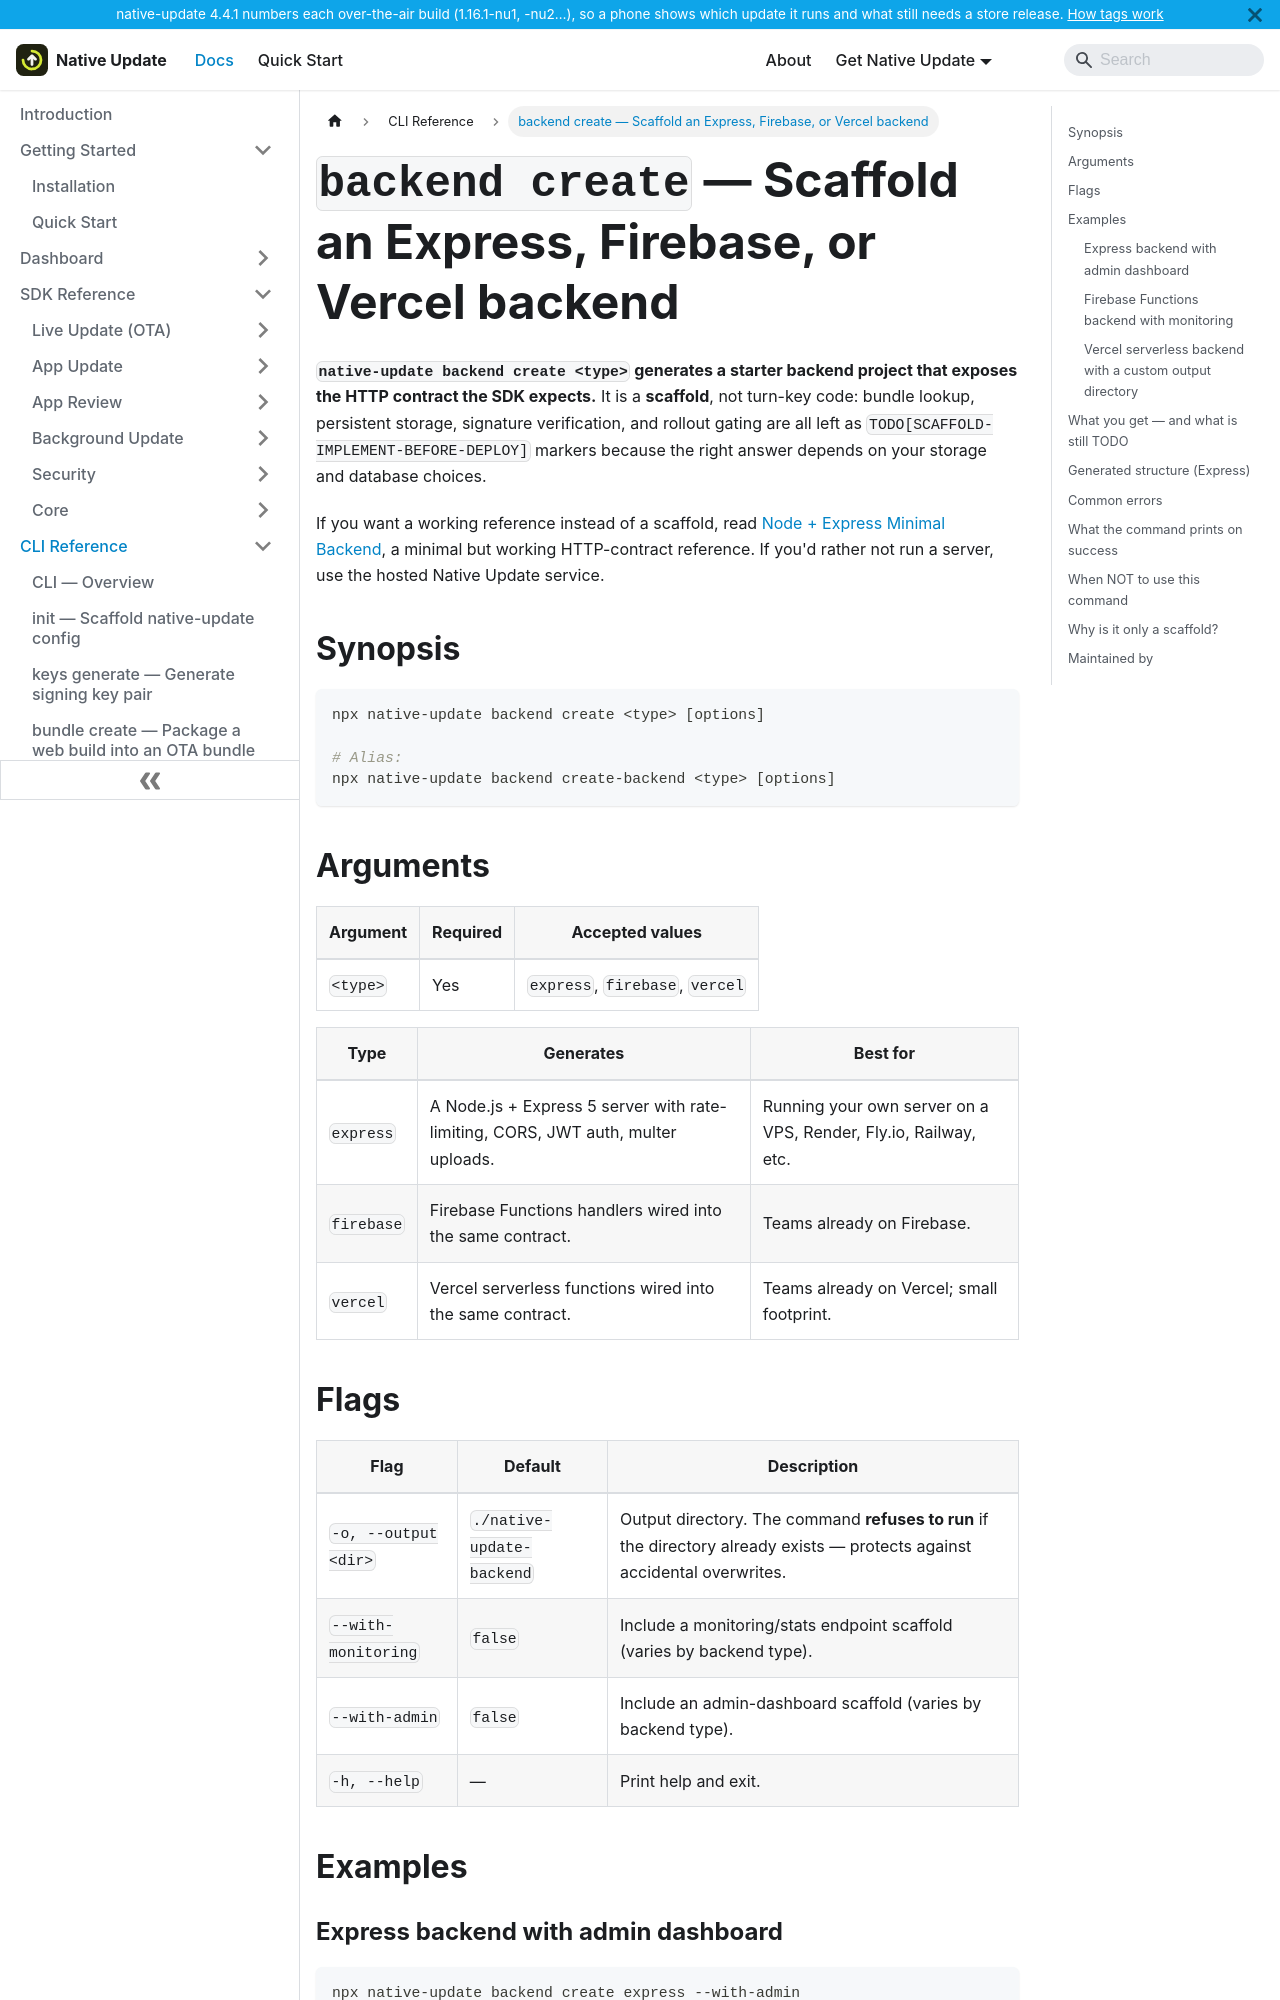

repository: aoneahsan/native-update-docs · page: reference/cli/backend-create.html · generator: docusaurus

---
sidebar_position: 9
title: backend create — Scaffold an Express, Firebase, or Vercel backend
description: native-update backend create generates a starter Express / Firebase Functions / Vercel serverless backend with the HTTP contract the SDK expects. The output is a SCAFFOLD with TODO[SCAFFOLD-IMPLEMENT-BEFORE-DEPLOY] markers — not production-ready.
keywords: [native-update backend create, capacitor ota backend template, native-update express scaffold, native-update firebase functions scaffold, native-update vercel scaffold]
last_update:
  date: 2026-05-11
  author: Native Update team
---

# `backend create` — Scaffold an Express, Firebase, or Vercel backend

**`native-update backend create <type>` generates a starter backend project that exposes the HTTP contract the SDK expects.** It is a **scaffold**, not turn-key code: bundle lookup, persistent storage, signature verification, and rollout gating are all left as `TODO[SCAFFOLD-IMPLEMENT-BEFORE-DEPLOY]` markers because the right answer depends on your storage and database choices.

If you want a working reference instead of a scaffold, read [Node + Express Minimal Backend](/backend/node-express-minimal), a minimal but working HTTP-contract reference. If you'd rather not run a server, use the hosted Native Update service.

## Synopsis

```bash
npx native-update backend create <type> [options]

# Alias:
npx native-update backend create-backend <type> [options]
```

## Arguments

| Argument | Required | Accepted values |
|---|---|---|
| `<type>` | Yes | `express`, `firebase`, `vercel` |

| Type | Generates | Best for |
|---|---|---|
| `express` | A Node.js + Express 5 server with rate-limiting, CORS, JWT auth, multer uploads. | Running your own server on a VPS, Render, Fly.io, Railway, etc. |
| `firebase` | Firebase Functions handlers wired into the same contract. | Teams already on Firebase. |
| `vercel` | Vercel serverless functions wired into the same contract. | Teams already on Vercel; small footprint. |

## Flags

| Flag | Default | Description |
|---|---|---|
| `-o, --output <dir>` | `./native-update-backend` | Output directory. The command **refuses to run** if the directory already exists — protects against accidental overwrites. |
| `--with-monitoring` | `false` | Include a monitoring/stats endpoint scaffold (varies by backend type). |
| `--with-admin` | `false` | Include an admin-dashboard scaffold (varies by backend type). |
| `-h, --help` | — | Print help and exit. |

## Examples
